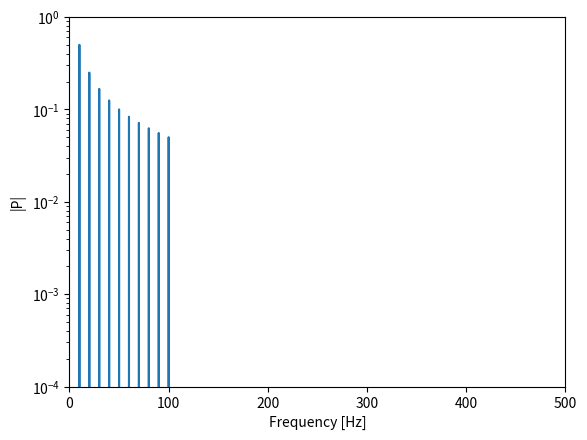

Generate this figure with matplotlib:
# Quick attempt at PyBic
# 6/24/2022

import numpy as np
import matplotlib.pyplot as plt
import matplotlib.animation as animation
import time

# Sampling rate
fS = 1000
dt = 1/fS

# Time base
tmax = 10
t = np.arange(0, tmax, dt)
N = len(t)

# Frequency domain
df = 1/(dt*N)
f = np.arange(0, fS, df) 

# Frequency
w = 10;

# Signal
sig = N*[0]
#sig = np.sin(w*2*np.pi*t) + np.sin(2*w*2*np.pi*t)/2 + np.sin(3*w*2*np.pi*t)/3
for k in range(10):
    sig += np.sin( (k+1) * w * 2*np.pi * t )/(k+1)

# FFT
ft = np.fft.fft(sig)/N

fig  = plt.figure()
ax   = fig.add_subplot(111)

# Plot
plt.plot(f,np.abs(ft))
plt.yscale("log")

ax.set_xlim(0, fS/2)
ax.set_ylim(0.0001, 1)

plt.xlabel("Frequency [Hz]")
plt.ylabel("|P|")

plt.show()
